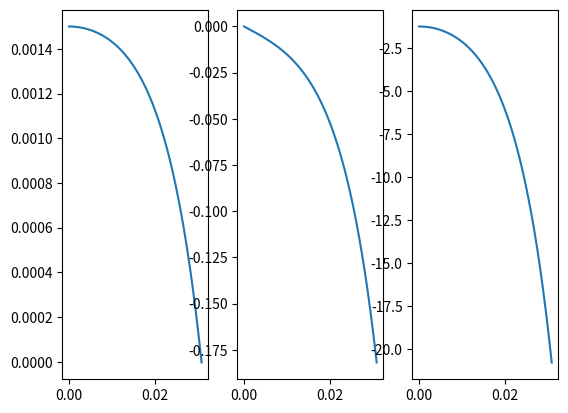

Recreate this plot in Python.
import math
import time
import matplotlib.pyplot as plt

# 10 and 2.5 micro meters

# constants
p_particle = 1000 # kg / m^3 
d_particle = 5.0E-6 # m
q_particle = 2.0E-17 # C
c_particles = 1.5E-11 # concentration
h_particle_init = 1.5E-3 # initial height above plate
v_particle_init = 0
m_particle = math.pi / 6 * p_particle * math.pow(d_particle, 3)

p_fluid = 1.293 # kg / m^3
u_fluid = 1.81E-5 #15.0E-6 * p_fluid # Ns / m^2 p*v

o_plate = 4.0E-6 # q / area c/m^2
H = 2 * h_particle_init # max height to look at surrounding charges

g = 9.81 # m/s^2
e0 = 8.854E-12 # F*m^-1

dt = 0.00002

# Gravitational Force (const) (downward)
f_gravity = - math.pi / 6.0 * p_particle * g * math.pow(d_particle, 3)

# Buoyant Force (cosnt) (upward)
f_buoyancy = math.pi / 6.0 * p_fluid * g * math.pow(d_particle, 3)

# Drag Force (depends on v apparent) (upward)
def Cd(v_apparent):
    print(p_fluid * d_particle * math.fabs(v_apparent) / u_fluid)
    return 24 / (p_fluid * d_particle * math.fabs(v_apparent) / u_fluid)

def fDrag(v_apparent):
    # return 0.5 * p_fluid * Cd(v_apparent) * math.pi * \
    #        math.pow(d_particle, 2) * math.pow(v_apparent, 2)
    return 6.0 * math.pi * u_fluid * d_particle / 2 * v_apparent

# Electric Field Force due to plate (const) (downward)
f_plate = - q_particle * o_plate / 4.0 / math.pi / e0

# Electric field force due to surrounding charges (depends on height)
def fSurrCharges(d):
    return math.pow(q_particle, 2) * c_particles / 2.0 / e0 * (2*d - H)

def totalForce(v, d):
    print("g: {:.3e} b: {:.3e} d: {:.3e} plate: {:.3e} surr: {:.3e}".format(\
        f_gravity, f_buoyancy, fDrag(v), f_plate, fSurrCharges(d)))
    return f_gravity + f_buoyancy + fDrag(v) + f_plate + fSurrCharges(d)

# model will start with initial v and d
# each time, calculate new v and d based on force calculation

current_h = h_particle_init
current_v = v_particle_init
current_a = totalForce(current_h, current_v) / m_particle
current_t = 0

# run model until the current h becomes <= 0 (hits the plate)
history_h = [current_h]
history_v = [current_v]
history_a = [current_a]
history_t = [current_t]

while(current_h > 0):
    current_a = totalForce(current_h, current_v) / m_particle
    # dv = a*dt
    current_v += current_a * dt
    # dh = v*dt
    current_h += current_v * dt
    current_t += dt

    print("T: {:5.3f} H: {:5.4e} V: {:5.4e} A: {:5.4e}: ".format(current_t, 
           current_h, current_v, current_a))

    history_h.append(current_h)
    history_v.append(current_v)
    history_a.append(current_a)
    history_t.append(current_t)
plt.subplot(1, 3, 1)
plt.plot(history_t, history_h)
plt.subplot(1, 3, 2)
plt.plot(history_t, history_v)
plt.subplot(1, 3, 3)
plt.plot(history_t, history_a)

plt.show()
    






